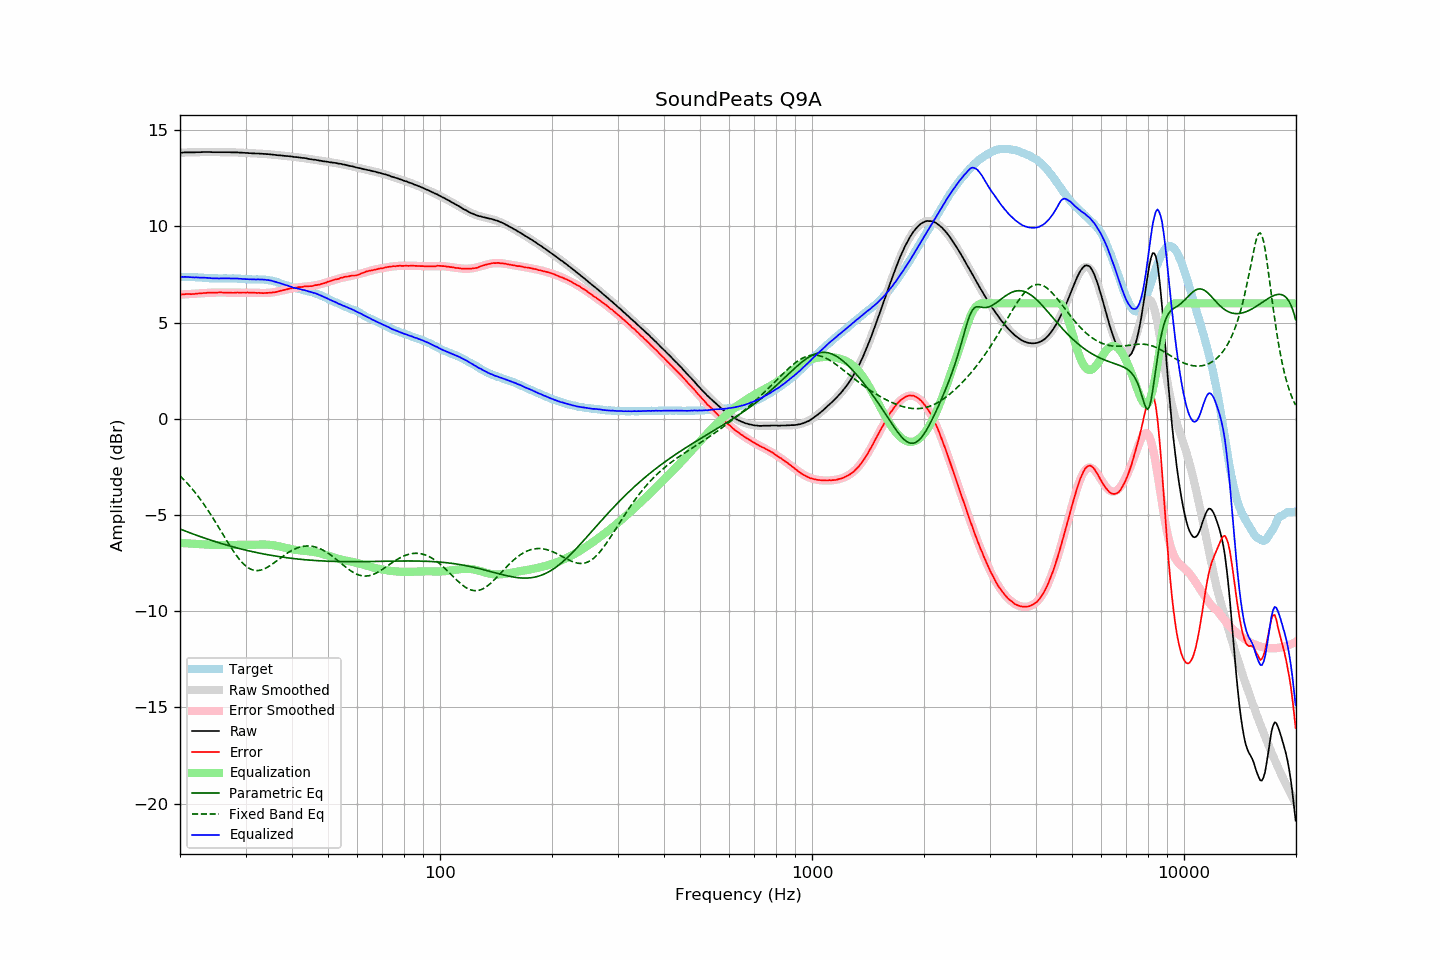

Data behind this chart, as committed beside it:
frequency, raw, error, smoothed, error_smoothed, equalization, parametric_eq, fixed_band_eq, equalized_raw, equalized_smoothed, target
20.00, 13.82, 6.45, 13.82, 6.45, -6.45, -5.73, -2.96, 7.37, 7.37, 7.37
20.20, 13.83, 6.46, 13.83, 6.46, -6.46, -5.76, -3.05, 7.37, 7.37, 7.37
20.40, 13.83, 6.46, 13.83, 6.46, -6.46, -5.79, -3.13, 7.37, 7.37, 7.37
20.61, 13.84, 6.47, 13.83, 6.47, -6.47, -5.83, -3.22, 7.37, 7.37, 7.37
20.81, 13.84, 6.48, 13.84, 6.47, -6.47, -5.86, -3.31, 7.37, 7.37, 7.36
21.02, 13.84, 6.48, 13.84, 6.48, -6.48, -5.89, -3.40, 7.36, 7.36, 7.36
21.23, 13.84, 6.48, 13.84, 6.48, -6.48, -5.92, -3.49, 7.36, 7.36, 7.36
21.44, 13.84, 6.47, 13.84, 6.49, -6.49, -5.95, -3.59, 7.35, 7.36, 7.37
21.66, 13.84, 6.48, 13.85, 6.49, -6.49, -5.98, -3.69, 7.35, 7.35, 7.36
21.87, 13.84, 6.48, 13.85, 6.50, -6.50, -6.01, -3.79, 7.34, 7.35, 7.36
22.09, 13.85, 6.50, 13.85, 6.50, -6.50, -6.04, -3.89, 7.35, 7.35, 7.35
22.31, 13.85, 6.50, 13.85, 6.51, -6.51, -6.07, -4.00, 7.34, 7.34, 7.35
22.54, 13.85, 6.51, 13.85, 6.51, -6.51, -6.10, -4.11, 7.34, 7.34, 7.34
22.76, 13.85, 6.52, 13.85, 6.52, -6.52, -6.13, -4.23, 7.33, 7.33, 7.34
22.99, 13.86, 6.53, 13.85, 6.52, -6.52, -6.16, -4.34, 7.34, 7.33, 7.34
23.22, 13.86, 6.54, 13.86, 6.53, -6.53, -6.19, -4.46, 7.33, 7.33, 7.32
23.45, 13.86, 6.54, 13.86, 6.54, -6.54, -6.22, -4.58, 7.32, 7.32, 7.32
23.69, 13.86, 6.55, 13.86, 6.54, -6.54, -6.25, -4.71, 7.32, 7.31, 7.31
23.92, 13.86, 6.56, 13.86, 6.55, -6.55, -6.28, -4.83, 7.31, 7.31, 7.30
24.16, 13.86, 6.56, 13.86, 6.55, -6.55, -6.30, -4.96, 7.31, 7.31, 7.30
24.40, 13.85, 6.55, 13.86, 6.55, -6.55, -6.33, -5.09, 7.30, 7.30, 7.30
24.65, 13.85, 6.55, 13.86, 6.56, -6.56, -6.36, -5.22, 7.30, 7.30, 7.30
24.89, 13.85, 6.55, 13.85, 6.56, -6.56, -6.39, -5.36, 7.29, 7.30, 7.30
25.14, 13.85, 6.55, 13.85, 6.56, -6.56, -6.41, -5.49, 7.29, 7.30, 7.30
25.39, 13.85, 6.56, 13.85, 6.56, -6.56, -6.44, -5.63, 7.29, 7.29, 7.29
25.65, 13.85, 6.56, 13.85, 6.56, -6.56, -6.46, -5.77, 7.29, 7.29, 7.29
25.91, 13.85, 6.56, 13.85, 6.56, -6.56, -6.49, -5.91, 7.29, 7.29, 7.29
26.16, 13.85, 6.56, 13.85, 6.56, -6.56, -6.51, -6.05, 7.29, 7.29, 7.30
26.43, 13.85, 6.56, 13.85, 6.56, -6.56, -6.54, -6.19, 7.29, 7.29, 7.29
26.69, 13.85, 6.56, 13.85, 6.56, -6.56, -6.56, -6.32, 7.30, 7.29, 7.29
26.96, 13.85, 6.56, 13.85, 6.56, -6.56, -6.59, -6.46, 7.29, 7.29, 7.29
27.23, 13.85, 6.56, 13.85, 6.56, -6.56, -6.61, -6.59, 7.30, 7.29, 7.29
27.50, 13.84, 6.55, 13.85, 6.56, -6.56, -6.63, -6.72, 7.29, 7.29, 7.29
27.77, 13.84, 6.54, 13.84, 6.56, -6.56, -6.66, -6.85, 7.29, 7.29, 7.30
28.05, 13.84, 6.55, 13.84, 6.56, -6.56, -6.68, -6.97, 7.29, 7.29, 7.29
28.33, 13.84, 6.55, 13.84, 6.55, -6.55, -6.70, -7.09, 7.29, 7.28, 7.29
28.62, 13.84, 6.56, 13.84, 6.56, -6.56, -6.72, -7.20, 7.29, 7.28, 7.28
28.90, 13.83, 6.55, 13.83, 6.56, -6.56, -6.75, -7.31, 7.27, 7.28, 7.28
29.19, 13.83, 6.56, 13.83, 6.56, -6.56, -6.77, -7.41, 7.27, 7.27, 7.27
29.48, 13.82, 6.56, 13.82, 6.56, -6.56, -6.79, -7.50, 7.26, 7.27, 7.26
29.78, 13.82, 6.56, 13.82, 6.56, -6.56, -6.81, -7.58, 7.26, 7.26, 7.26
30.08, 13.81, 6.55, 13.81, 6.56, -6.56, -6.83, -7.65, 7.25, 7.26, 7.26
30.38, 13.81, 6.56, 13.81, 6.56, -6.56, -6.85, -7.72, 7.26, 7.25, 7.25
30.68, 13.80, 6.56, 13.80, 6.55, -6.55, -6.87, -7.77, 7.25, 7.25, 7.24
30.99, 13.80, 6.56, 13.80, 6.55, -6.55, -6.89, -7.82, 7.25, 7.25, 7.24
31.30, 13.79, 6.55, 13.79, 6.55, -6.55, -6.90, -7.85, 7.24, 7.25, 7.24
31.61, 13.79, 6.55, 13.79, 6.55, -6.55, -6.92, -7.87, 7.24, 7.24, 7.24
31.93, 13.78, 6.54, 13.79, 6.54, -6.54, -6.94, -7.89, 7.24, 7.24, 7.24
32.24, 13.78, 6.54, 13.78, 6.54, -6.54, -6.96, -7.89, 7.24, 7.24, 7.24
32.57, 13.78, 6.55, 13.78, 6.54, -6.54, -6.98, -7.88, 7.24, 7.24, 7.23
32.89, 13.77, 6.53, 13.77, 6.54, -6.54, -6.99, -7.87, 7.23, 7.24, 7.24
33.22, 13.77, 6.53, 13.77, 6.53, -6.53, -7.01, -7.84, 7.24, 7.23, 7.24
33.55, 13.76, 6.53, 13.76, 6.53, -6.53, -7.03, -7.81, 7.23, 7.23, 7.24
33.89, 13.76, 6.54, 13.76, 6.54, -6.54, -7.04, -7.78, 7.23, 7.22, 7.22
34.23, 13.75, 6.54, 13.75, 6.54, -6.54, -7.06, -7.73, 7.21, 7.21, 7.21
34.57, 13.75, 6.54, 13.74, 6.54, -6.54, -7.07, -7.68, 7.21, 7.20, 7.21
34.92, 13.74, 6.56, 13.74, 6.55, -6.55, -7.09, -7.63, 7.19, 7.19, 7.18
35.27, 13.73, 6.55, 13.73, 6.56, -6.56, -7.10, -7.57, 7.17, 7.17, 7.18
35.62, 13.72, 6.57, 13.72, 6.57, -6.57, -7.12, -7.51, 7.15, 7.15, 7.15
35.97, 13.71, 6.58, 13.71, 6.59, -6.59, -7.13, -7.45, 7.13, 7.13, 7.13
... 635 more rows
